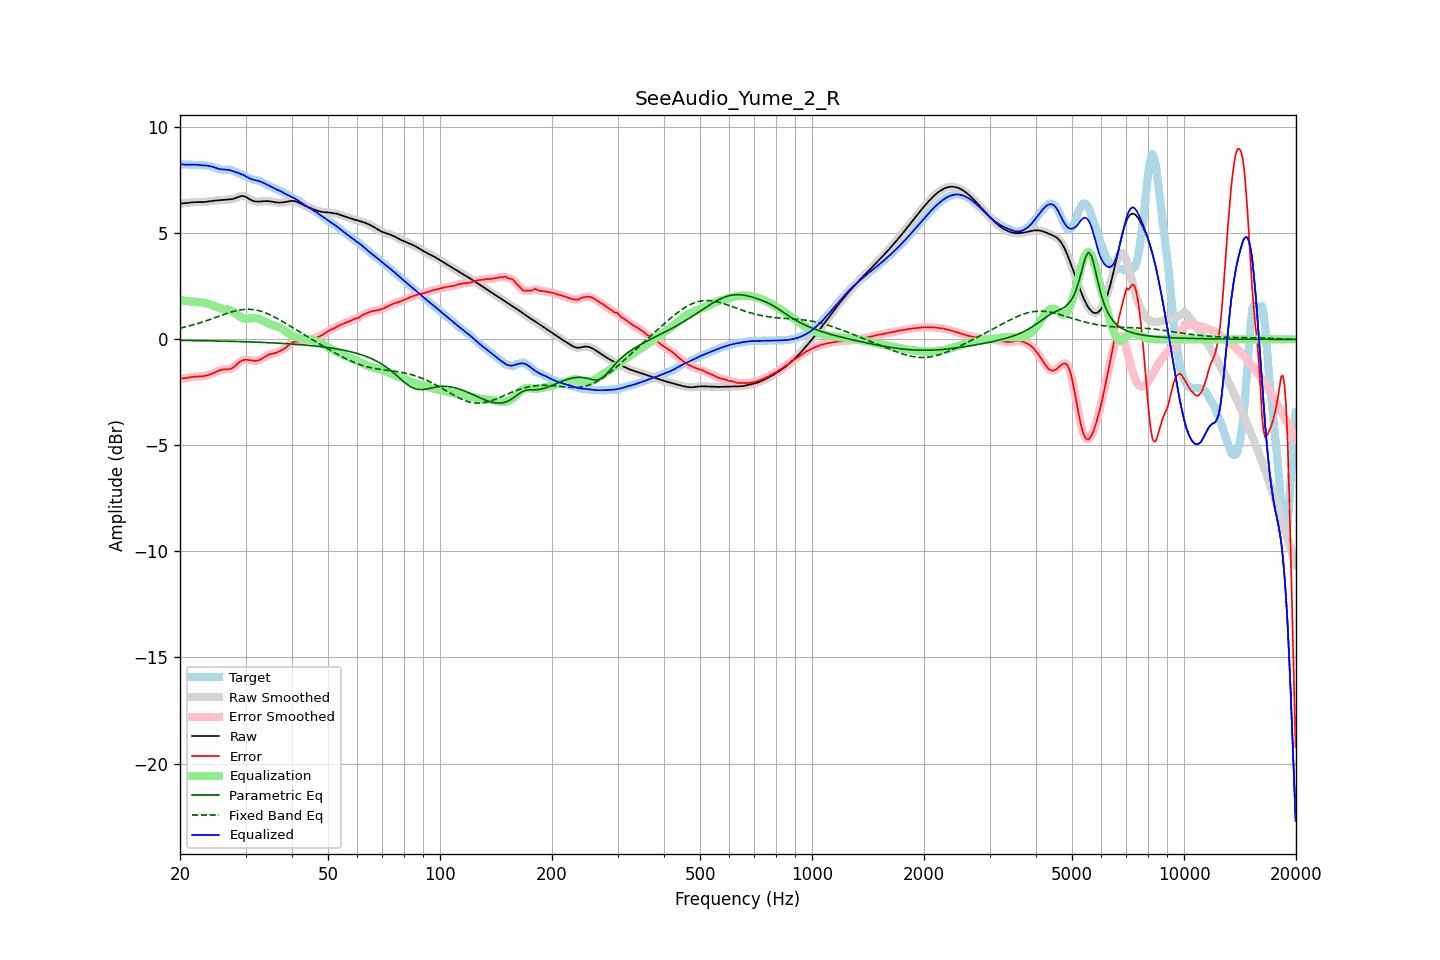

Data behind this chart, as committed beside it:
frequency, raw, error, smoothed, error_smoothed, equalization, parametric_eq, fixed_band_eq, equalized_raw, equalized_smoothed, target
20.00, 6.41, -1.84, 6.41, -1.84, 1.85, -0.05, 0.53, 8.26, 8.26, 8.25
20.20, 6.41, -1.84, 6.41, -1.84, 1.84, -0.05, 0.55, 8.25, 8.25, 8.25
20.40, 6.42, -1.83, 6.42, -1.83, 1.83, -0.05, 0.56, 8.24, 8.24, 8.25
20.61, 6.42, -1.83, 6.42, -1.83, 1.82, -0.05, 0.58, 8.24, 8.24, 8.25
20.81, 6.43, -1.82, 6.43, -1.82, 1.81, -0.05, 0.60, 8.24, 8.24, 8.24
21.02, 6.44, -1.81, 6.44, -1.81, 1.80, -0.05, 0.62, 8.24, 8.24, 8.24
21.23, 6.45, -1.79, 6.45, -1.79, 1.79, -0.05, 0.64, 8.24, 8.24, 8.24
21.44, 6.46, -1.78, 6.46, -1.78, 1.78, -0.06, 0.66, 8.24, 8.24, 8.24
21.66, 6.46, -1.77, 6.46, -1.77, 1.78, -0.06, 0.68, 8.24, 8.24, 8.24
21.87, 6.47, -1.76, 6.47, -1.76, 1.77, -0.06, 0.70, 8.24, 8.24, 8.23
22.09, 6.47, -1.76, 6.47, -1.76, 1.76, -0.06, 0.72, 8.23, 8.23, 8.23
22.31, 6.47, -1.75, 6.47, -1.75, 1.76, -0.06, 0.75, 8.23, 8.23, 8.23
22.54, 6.47, -1.75, 6.47, -1.75, 1.75, -0.06, 0.77, 8.22, 8.22, 8.22
22.76, 6.47, -1.75, 6.47, -1.75, 1.74, -0.06, 0.79, 8.21, 8.21, 8.22
22.99, 6.47, -1.74, 6.47, -1.74, 1.74, -0.06, 0.82, 8.21, 8.21, 8.21
23.22, 6.48, -1.73, 6.48, -1.73, 1.72, -0.07, 0.84, 8.20, 8.20, 8.20
23.45, 6.48, -1.71, 6.48, -1.71, 1.71, -0.07, 0.87, 8.19, 8.19, 8.20
23.69, 6.50, -1.69, 6.50, -1.69, 1.69, -0.07, 0.89, 8.19, 8.19, 8.19
23.92, 6.51, -1.67, 6.51, -1.67, 1.67, -0.07, 0.92, 8.18, 8.18, 8.18
24.16, 6.52, -1.65, 6.52, -1.65, 1.64, -0.07, 0.95, 8.16, 8.16, 8.16
24.40, 6.53, -1.62, 6.53, -1.62, 1.61, -0.07, 0.97, 8.14, 8.14, 8.15
24.65, 6.54, -1.58, 6.54, -1.58, 1.58, -0.07, 1.00, 8.12, 8.12, 8.12
24.89, 6.54, -1.55, 6.54, -1.55, 1.55, -0.08, 1.03, 8.09, 8.09, 8.09
25.14, 6.55, -1.52, 6.55, -1.52, 1.52, -0.08, 1.06, 8.06, 8.06, 8.07
25.39, 6.55, -1.48, 6.55, -1.48, 1.49, -0.08, 1.08, 8.04, 8.04, 8.04
25.65, 6.56, -1.45, 6.56, -1.45, 1.46, -0.08, 1.11, 8.03, 8.03, 8.01
25.91, 6.57, -1.43, 6.57, -1.43, 1.45, -0.08, 1.14, 8.02, 8.02, 8.00
26.16, 6.58, -1.42, 6.58, -1.42, 1.43, -0.08, 1.17, 8.01, 8.01, 7.99
26.43, 6.58, -1.41, 6.58, -1.41, 1.42, -0.09, 1.19, 8.01, 8.01, 8.00
26.69, 6.59, -1.41, 6.59, -1.41, 1.41, -0.09, 1.22, 8.00, 8.00, 8.00
26.96, 6.59, -1.41, 6.59, -1.41, 1.40, -0.09, 1.24, 7.99, 7.99, 8.00
27.23, 6.60, -1.40, 6.60, -1.40, 1.38, -0.09, 1.27, 7.98, 7.98, 8.00
27.50, 6.61, -1.37, 6.61, -1.37, 1.35, -0.09, 1.29, 7.95, 7.95, 7.98
27.77, 6.62, -1.33, 6.62, -1.33, 1.31, -0.10, 1.31, 7.93, 7.93, 7.95
28.05, 6.64, -1.27, 6.65, -1.27, 1.26, -0.10, 1.33, 7.90, 7.90, 7.92
28.33, 6.68, -1.20, 6.68, -1.20, 1.20, -0.10, 1.35, 7.88, 7.88, 7.88
28.62, 6.71, -1.13, 6.71, -1.13, 1.14, -0.10, 1.37, 7.85, 7.85, 7.84
28.90, 6.74, -1.07, 6.73, -1.07, 1.09, -0.11, 1.38, 7.82, 7.82, 7.80
29.19, 6.75, -1.02, 6.75, -1.02, 1.04, -0.11, 1.39, 7.79, 7.79, 7.77
29.48, 6.76, -0.98, 6.76, -0.98, 1.00, -0.11, 1.40, 7.76, 7.76, 7.74
29.78, 6.74, -0.97, 6.74, -0.97, 0.98, -0.11, 1.41, 7.72, 7.72, 7.71
30.08, 6.71, -0.96, 6.71, -0.96, 0.97, -0.11, 1.42, 7.68, 7.68, 7.67
30.38, 6.67, -0.97, 6.67, -0.97, 0.97, -0.12, 1.42, 7.64, 7.64, 7.64
30.68, 6.62, -0.98, 6.62, -0.98, 0.98, -0.12, 1.42, 7.60, 7.60, 7.60
30.99, 6.58, -0.99, 6.58, -0.99, 0.99, -0.12, 1.41, 7.57, 7.57, 7.57
31.30, 6.54, -1.00, 6.54, -1.01, 1.00, -0.13, 1.41, 7.54, 7.54, 7.55
31.61, 6.52, -1.01, 6.52, -1.01, 1.01, -0.13, 1.40, 7.52, 7.52, 7.53
31.93, 6.50, -1.01, 6.50, -1.01, 1.00, -0.13, 1.39, 7.50, 7.50, 7.52
32.24, 6.50, -1.00, 6.50, -1.00, 0.99, -0.13, 1.37, 7.49, 7.49, 7.50
32.57, 6.50, -0.99, 6.50, -0.98, 0.97, -0.14, 1.35, 7.47, 7.47, 7.48
32.89, 6.50, -0.95, 6.50, -0.95, 0.94, -0.14, 1.33, 7.44, 7.44, 7.45
33.22, 6.51, -0.91, 6.51, -0.91, 0.90, -0.14, 1.31, 7.41, 7.41, 7.42
33.55, 6.52, -0.86, 6.51, -0.86, 0.86, -0.15, 1.28, 7.38, 7.38, 7.38
33.89, 6.52, -0.81, 6.52, -0.81, 0.82, -0.15, 1.26, 7.34, 7.34, 7.33
34.23, 6.52, -0.77, 6.52, -0.77, 0.78, -0.15, 1.23, 7.30, 7.30, 7.29
34.57, 6.52, -0.73, 6.52, -0.73, 0.75, -0.16, 1.19, 7.27, 7.26, 7.25
34.92, 6.51, -0.70, 6.51, -0.70, 0.72, -0.16, 1.16, 7.22, 7.22, 7.21
35.27, 6.49, -0.68, 6.49, -0.68, 0.69, -0.16, 1.12, 7.18, 7.18, 7.18
35.62, 6.48, -0.67, 6.48, -0.67, 0.67, -0.17, 1.08, 7.15, 7.15, 7.15
35.97, 6.47, -0.65, 6.47, -0.65, 0.64, -0.17, 1.05, 7.11, 7.11, 7.12
... 635 more rows
